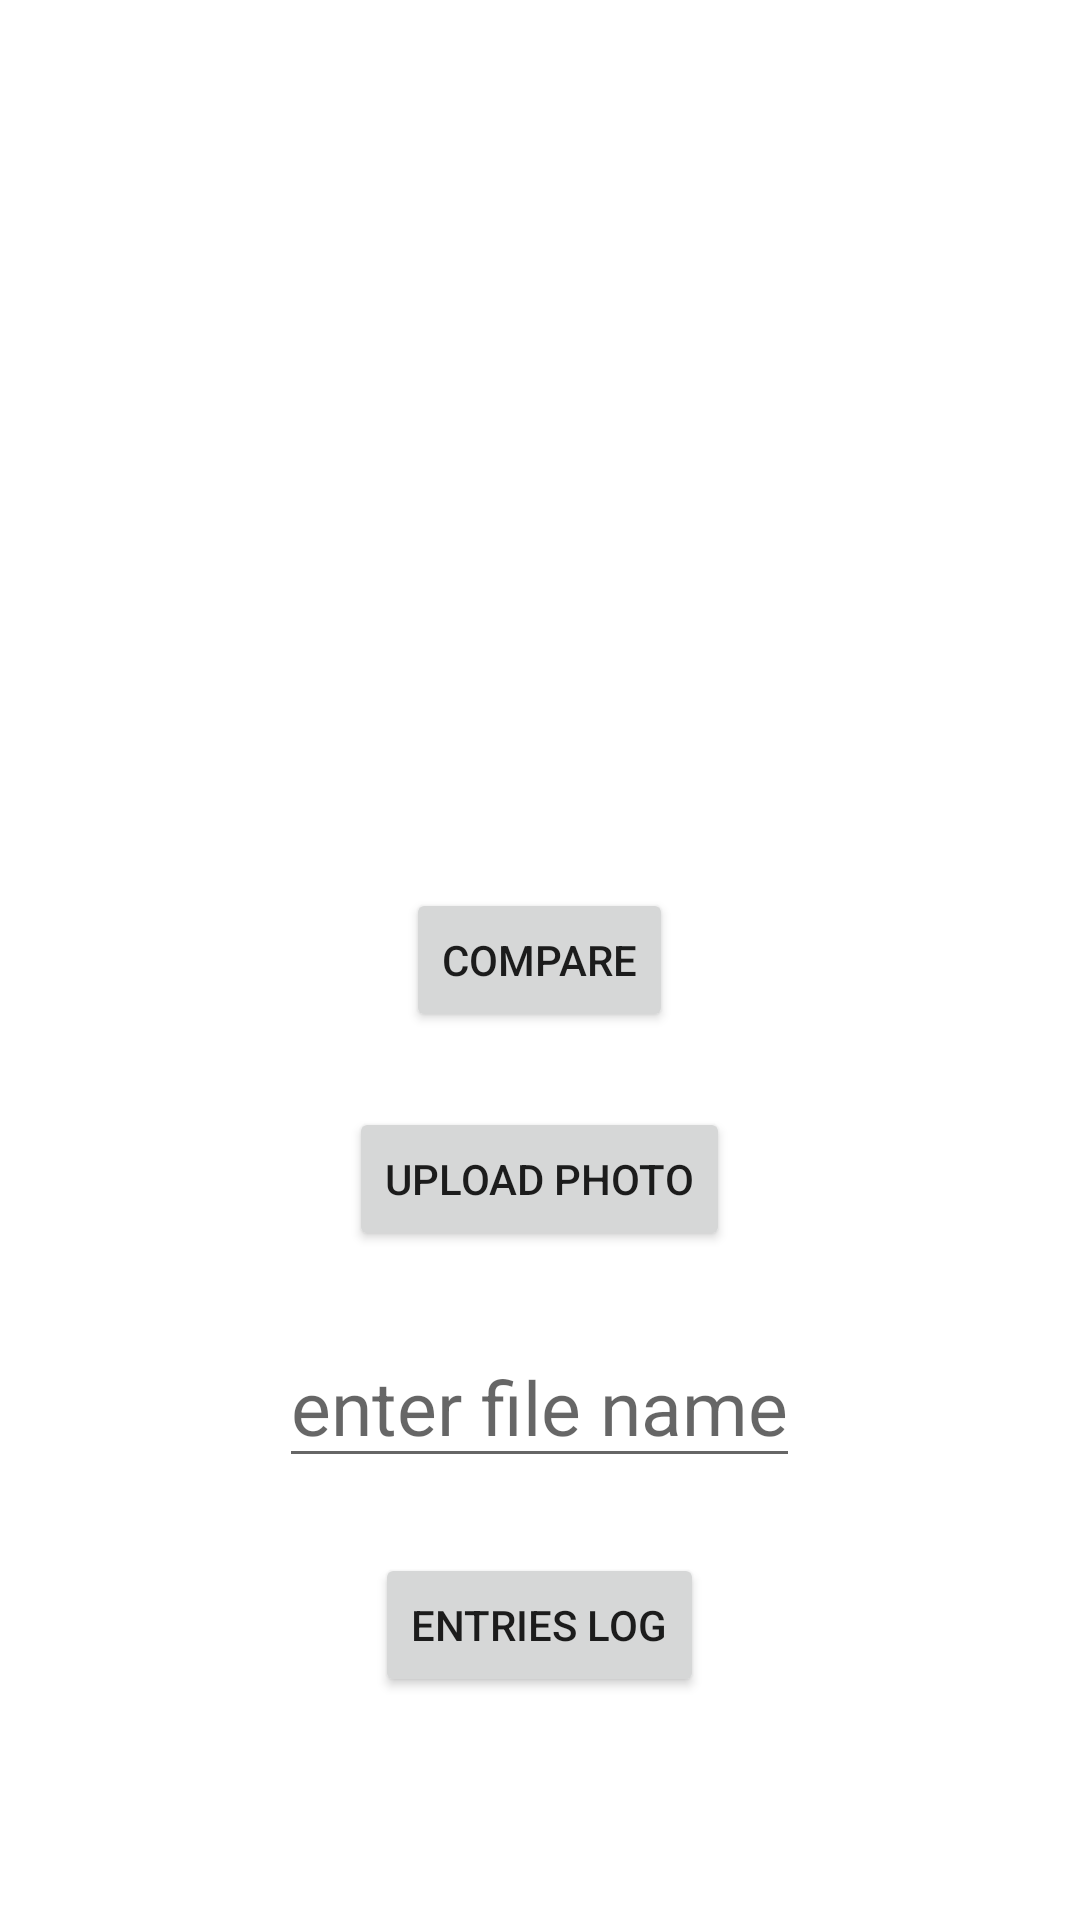

Here is an Android app screen rendered from its layout file. Give the layout XML and the strings, colors and styles it references.
<!-- AndroidManifest.xml: application theme Theme.APImodel -->
<!-- res/layout/main_activity.xml -->
<?xml version="1.0" encoding="utf-8"?>
<RelativeLayout xmlns:android="http://schemas.android.com/apk/res/android"
    android:layout_width="match_parent"
    android:layout_height="match_parent">

    <Button
        android:id="@+id/comp"
        android:layout_width="wrap_content"
        android:layout_height="wrap_content"
        android:layout_centerInParent="true"
        android:text="@string/compare" />

    <Button
        android:id="@+id/uploadPhoto"
        android:layout_width="wrap_content"
        android:layout_height="wrap_content"
        android:layout_below="@+id/comp"
        android:layout_centerInParent="true"
        android:layout_marginTop="25sp"
        android:text="@string/upload_photo" />

    <EditText
        android:id="@+id/editext"
        android:layout_width="wrap_content"
        android:layout_height="wrap_content"
        android:layout_below="@+id/uploadPhoto"
        android:layout_centerInParent="true"
        android:layout_marginTop="25sp"
        android:hint="@string/name"
        android:textSize="25sp"
        android:autofillHints="false"
        android:inputType="textPersonName" />
    <Button
        android:id="@+id/logButton"
        android:layout_width="wrap_content"
        android:layout_height="wrap_content"
        android:layout_below="@+id/editext"
        android:layout_centerInParent="true"
        android:layout_marginTop="25sp"
        android:text="@string/entries_log" />
</RelativeLayout>
<!-- resources referenced by this layout -->
<resources>
  <string name="compare">COMPARE</string>
  <string name="entries_log">Entries LOG</string>
  <string name="name">enter file name</string>
  <string name="upload_photo">upload photo</string>
  <style name="Theme.APImodel" parent="Theme.MaterialComponents.DayNight.DarkActionBar">
          
          <item name="colorPrimary">@color/purple_500</item>
          <item name="colorPrimaryVariant">@color/purple_700</item>
          <item name="colorOnPrimary">@color/white</item>
          
          <item name="colorSecondary">@color/teal_200</item>
          <item name="colorSecondaryVariant">@color/teal_700</item>
          <item name="colorOnSecondary">@color/black</item>
          
          <item name="android:statusBarColor">?attr/colorPrimaryVariant</item>
          
      </style>
  <!-- not gathered from this repository: default colours our renderer supplied (Android Studio template values) -->
  <color name="purple_500">#FF6200EE</color>
  <color name="purple_700">#FF3700B3</color>
  <color name="teal_200">#FF03DAC5</color>
  <color name="teal_700">#FF018786</color>
  <color name="black">#FF000000</color>
  <color name="white">#FFFFFFFF</color>
</resources>
